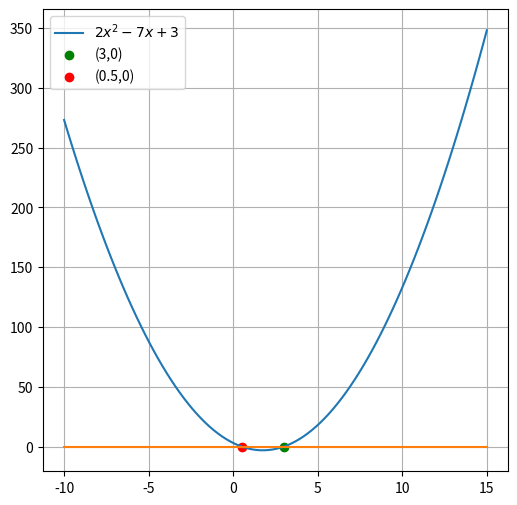

This chart was generated by the following Python code:
import matplotlib.pyplot as plt
import numpy as np

x = np.linspace(-10,15,100)

y = 2*x*x - 7*x + 3

zero = np.zeros(100)

fig = plt.figure(figsize = (6,6))

ax = fig.add_subplot(111)

plt.plot(x,y, label='$2x^2 - 7x + 3$')
ax.scatter(3,0, label='(3,0)',color='green')
ax.scatter(0.5,0, label = '(0.5,0)', color = 'red')
plt.plot(x,zero)

plt.legend()
plt.grid(True)
plt.show()

